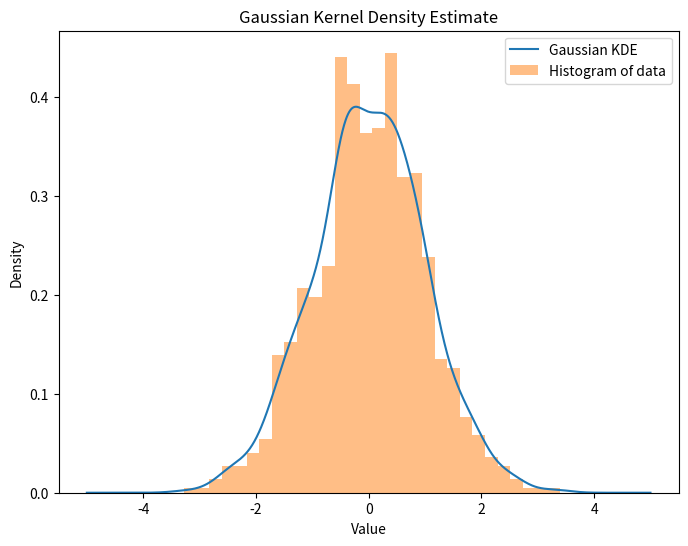

Write the Python code that produced this figure.
"""
    code tests
"""
from scipy.stats import gaussian_kde
from matplotlib import pyplot as plt
import numpy as np

def test_gaussian():
    """
        Test Gaussian KDE
    """
    # Generate some random data
    data = np.random.normal(0, 1, size=1000)

    # Fit a Gaussian KDE to the data
    kde = gaussian_kde(data)

    # Create a grid of points where we want to evaluate the KDE
    x_grid = np.linspace(-5, 5, 1000)

    # Evaluate the KDE on the grid
    kde_values = kde(x_grid)

    # Plot the results
    plt.figure(figsize=(8, 6))
    plt.plot(x_grid, kde_values, label='Gaussian KDE')
    plt.hist(data, bins=30, density=True, alpha=0.5, label='Histogram of data')
    plt.title('Gaussian Kernel Density Estimate')
    plt.xlabel('Value')
    plt.ylabel('Density')
    plt.legend()
    plt.savefig("test.png")

if __name__ == "__main__":
    test_gaussian()